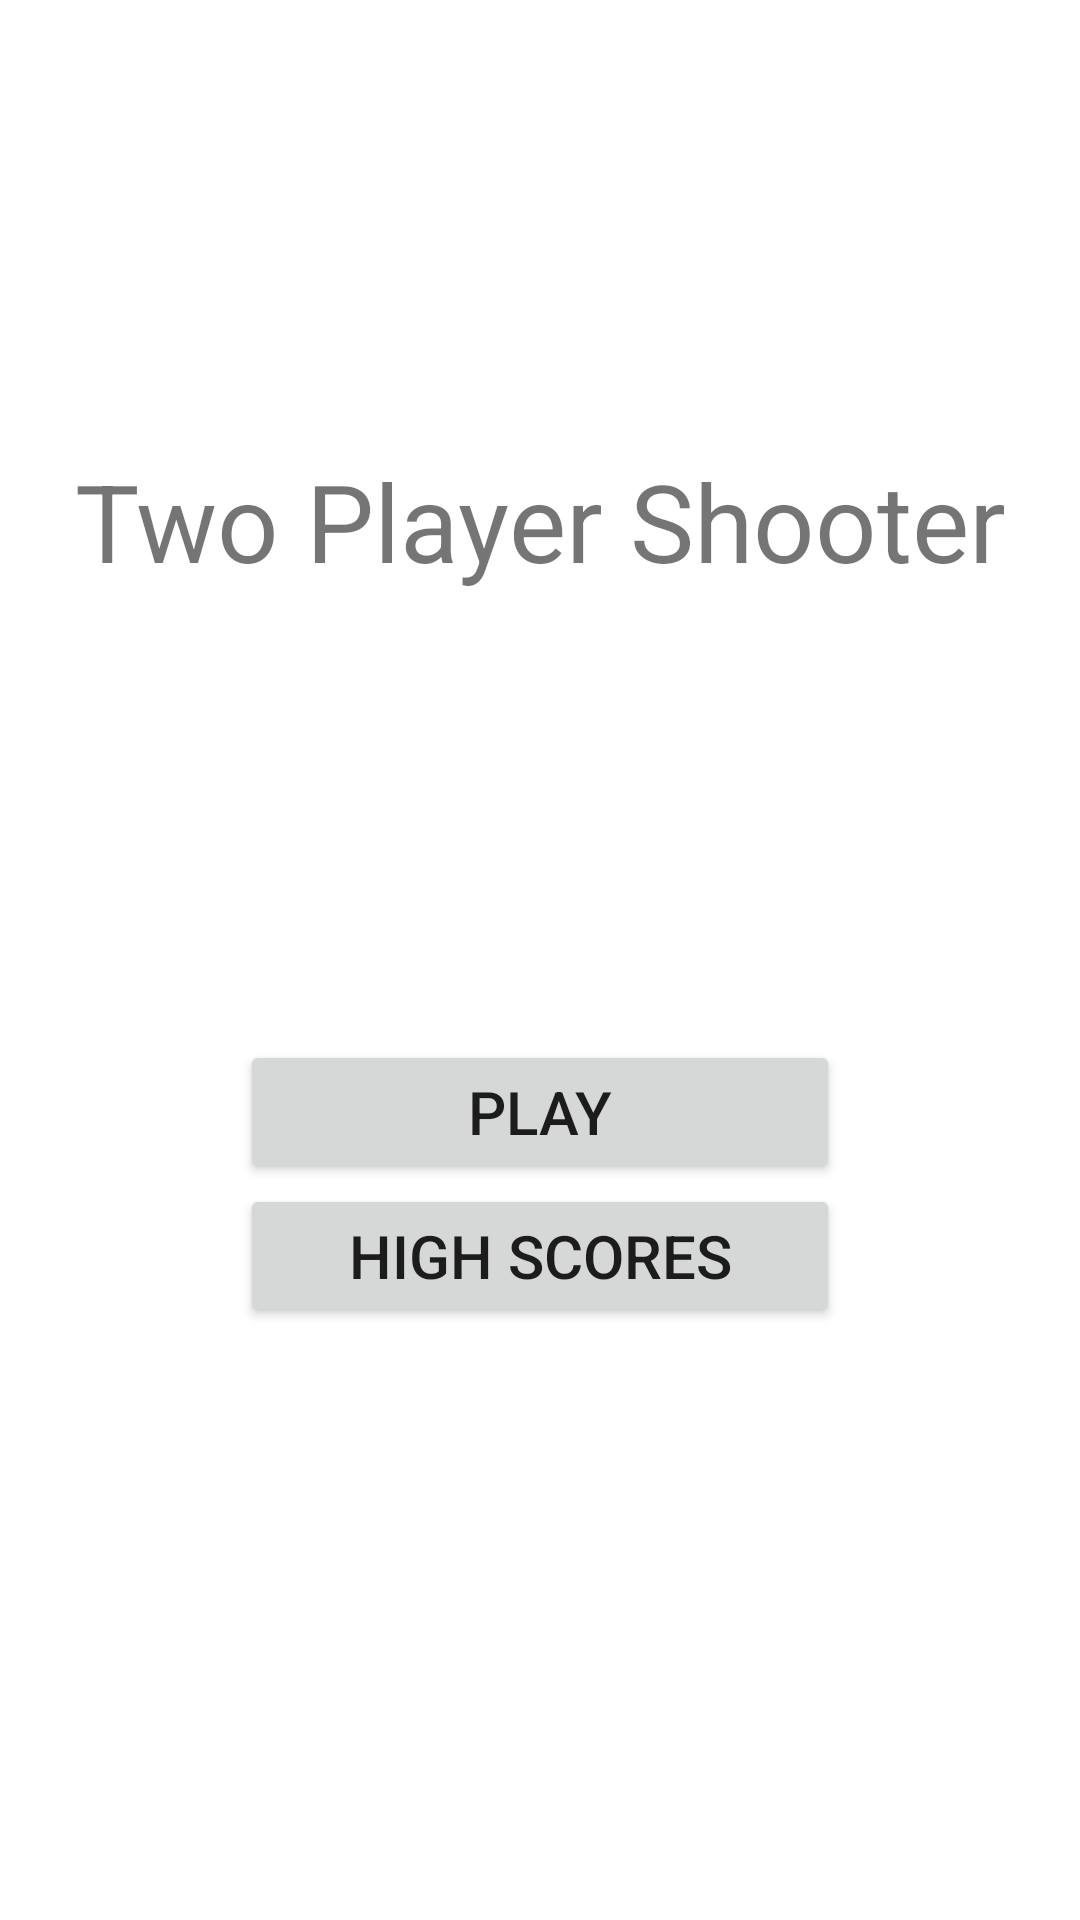

Here is an Android app screen rendered from its layout file. Give the layout XML and the strings, colors and styles it references.
<!-- AndroidManifest.xml: application theme Theme.TwoPlayerGame -->
<!-- res/layout/activity_menu.xml -->
<?xml version="1.0" encoding="utf-8"?>
<androidx.constraintlayout.widget.ConstraintLayout xmlns:android="http://schemas.android.com/apk/res/android"
    xmlns:app="http://schemas.android.com/apk/res-auto"
    xmlns:tools="http://schemas.android.com/tools"
    android:layout_width="match_parent"
    android:layout_height="match_parent"
    tools:context=".MenuActivity">

    <androidx.appcompat.widget.AppCompatTextView
        android:id="@+id/menu_title"
        android:layout_width="wrap_content"
        android:layout_height="wrap_content"
        android:text="@string/menu_title"
        android:textSize="36sp"
        app:layout_constraintBottom_toTopOf="@+id/play_button"
        app:layout_constraintEnd_toEndOf="parent"
        app:layout_constraintStart_toStartOf="parent"
        app:layout_constraintTop_toTopOf="parent" />

    <androidx.appcompat.widget.AppCompatButton
        android:id="@+id/play_button"
        android:layout_width="200dp"
        android:layout_height="wrap_content"
        android:text="@string/play_button"
        android:textSize="20sp"
        app:layout_constraintBottom_toBottomOf="parent"
        app:layout_constraintBottom_toTopOf="@id/high_scores_button"
        app:layout_constraintEnd_toEndOf="parent"
        app:layout_constraintStart_toStartOf="parent" />

    <androidx.appcompat.widget.AppCompatButton
        android:id="@+id/high_scores_button"
        android:layout_width="200dp"
        android:layout_height="wrap_content"
        android:text="@string/high_scores_button"
        android:textSize="20sp"
        app:layout_constraintBottom_toBottomOf="parent"
        app:layout_constraintEnd_toEndOf="parent"
        app:layout_constraintStart_toStartOf="parent"
        app:layout_constraintTop_toBottomOf="@+id/menu_title" />

</androidx.constraintlayout.widget.ConstraintLayout>
<!-- resources referenced by this layout -->
<resources>
  <string name="high_scores_button">High Scores</string>
  <string name="menu_title">Two Player Shooter</string>
  <string name="play_button">Play</string>
  <style name="Theme.TwoPlayerGame" parent="Theme.MaterialComponents.DayNight.DarkActionBar">
          
          <item name="colorPrimary">@color/purple_500</item>
          <item name="colorPrimaryVariant">@color/purple_700</item>
          <item name="colorOnPrimary">@color/white</item>
          
          <item name="colorSecondary">@color/teal_200</item>
          <item name="colorSecondaryVariant">@color/teal_700</item>
          <item name="colorOnSecondary">@color/black</item>
          
          <item name="android:statusBarColor">?attr/colorPrimaryVariant</item>
          
      </style>
  <color name="purple_500">#FF6200EE</color>
  <color name="purple_700">#FF3700B3</color>
  <color name="white">#FFFFFFFF</color>
  <color name="teal_200">#FF03DAC5</color>
  <color name="teal_700">#FF018786</color>
  <color name="black">#FF000000</color>
</resources>
